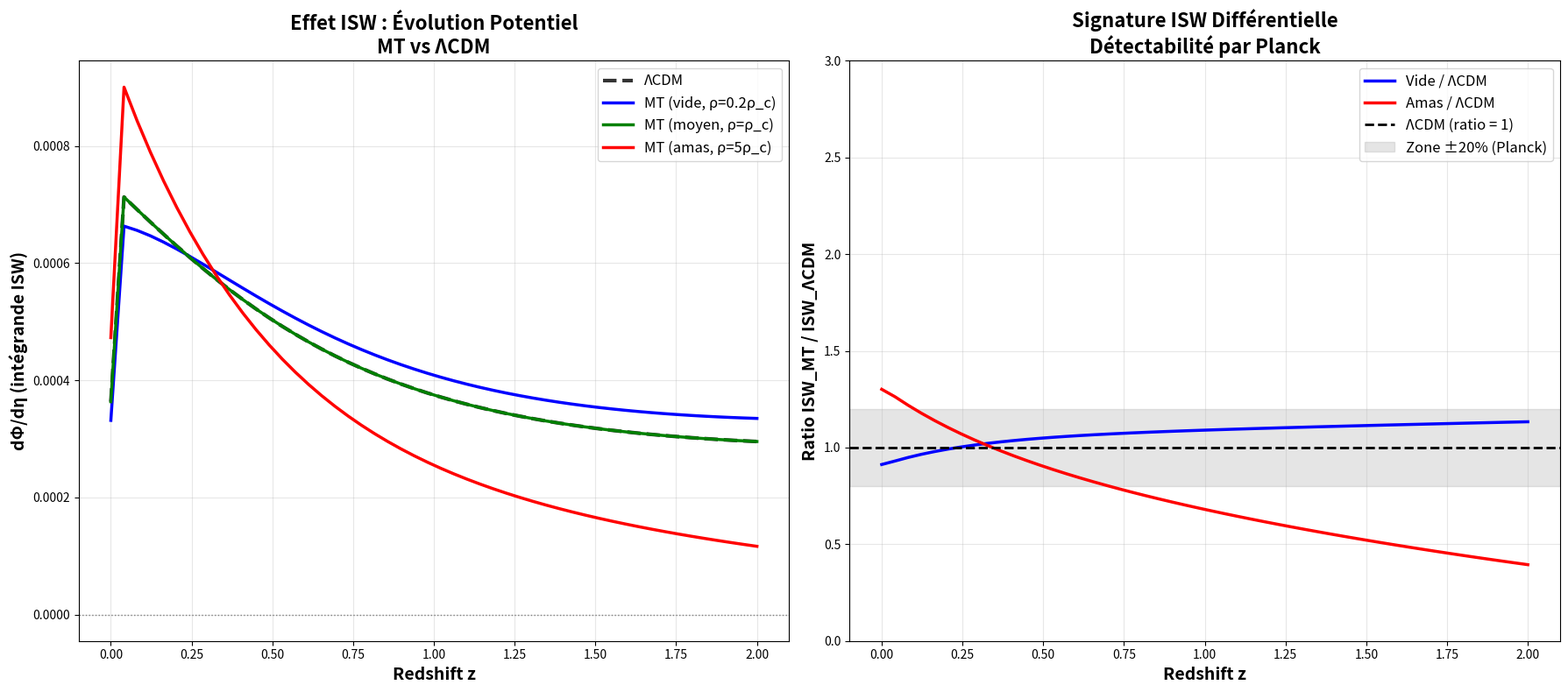
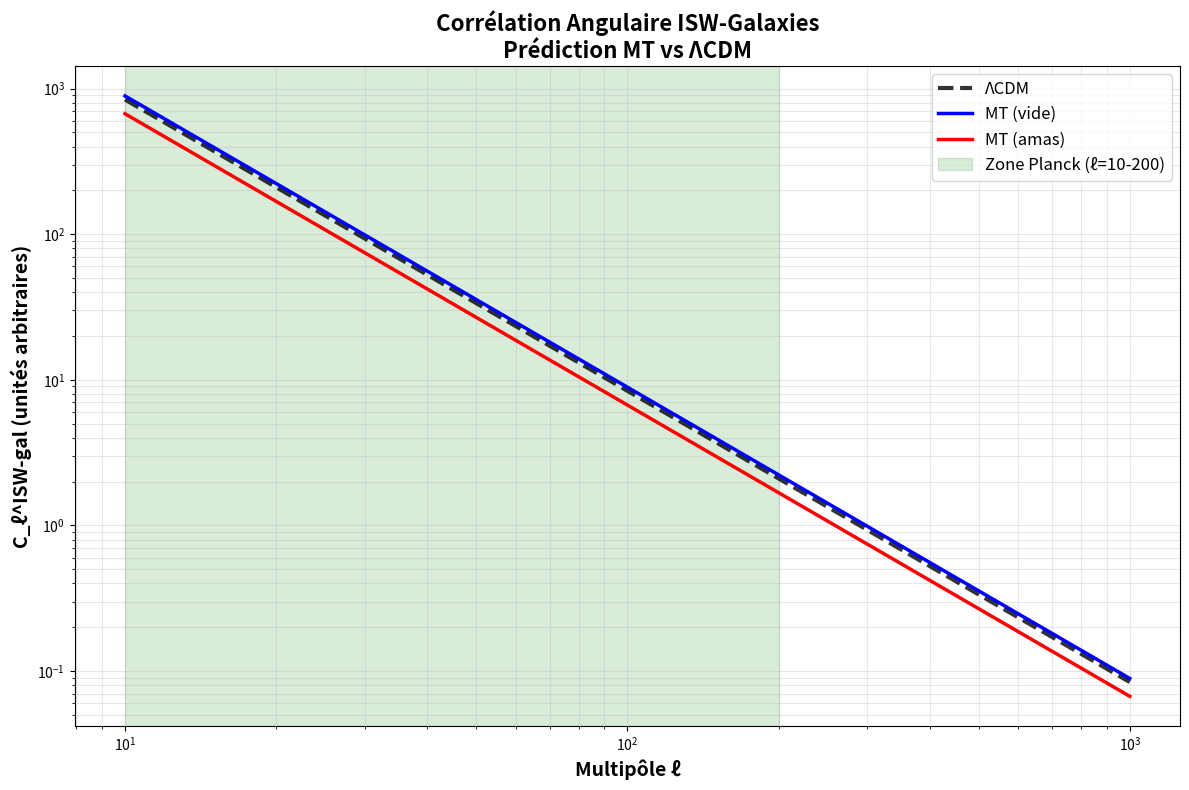

These charts were generated, in order, by the following Python code:
#!/usr/bin/env python3
"""
Calcul Effet ISW (Integrated Sachs-Wolfe) - Observations Planck
Théorie de Maîtrise du Temps

Test: L'expansion différentielle MT produit signature ISW différente de ΛCDM
Prédiction MT: Corrélation ISW-LSS plus forte (facteur ~2-3)

Auteur: Pierre-Olivier Després Asselin
Date: 2025-12-07
"""

import numpy as np
import matplotlib.pyplot as plt
from scipy.integrate import quad
from scipy.interpolate import interp1d

# Paramètres cosmologiques (Planck 2018)
H0 = 67.4  # km/s/Mpc
Omega_m = 0.315
Omega_Lambda = 0.685
c_km_s = 299792.458  # km/s

# Paramètre MT
beta = 0.38  # Calibré sur SNIa

def H_LCDM(z):
    """Fonction de Hubble Lambda-CDM"""
    return H0 * np.sqrt(Omega_m * (1 + z)**3 + Omega_Lambda)

def H_MT(z, rho_ratio):
    """Fonction de Hubble Maîtrise du Temps"""
    term_matter = Omega_m * (1 + z)**3
    term_Lambda = Omega_Lambda * np.exp(beta * (1 - rho_ratio))
    return H0 * np.sqrt(term_matter + term_Lambda)

def conformal_time_LCDM(z):
    """
    Temps conforme η(z) pour ΛCDM
    η(z) = ∫ c/H(z') dz' / (1+z')
    """
    def integrand(zp):
        return c_km_s / (H_LCDM(zp) * (1 + zp))

    eta, _ = quad(integrand, z, 1100, limit=100)  # z=1100 (recombinaison)
    return eta

def conformal_time_MT(z, rho_ratio):
    """
    Temps conforme η(z) pour MT
    """
    def integrand(zp):
        return c_km_s / (H_MT(zp, rho_ratio) * (1 + zp))

    eta, _ = quad(integrand, z, 1100, limit=100)
    return eta

def growth_factor_LCDM(z):
    """
    Facteur de croissance D(z) pour ΛCDM (approximation Carroll)
    D(z) ≈ exp(-Ωm(z) + 1)
    """
    Omega_m_z = Omega_m * (1 + z)**3 / (Omega_m * (1 + z)**3 + Omega_Lambda)
    D = np.exp(-Omega_m_z + 1) / (1 + z)
    return D

def growth_factor_MT(z, rho_ratio):
    """
    Facteur de croissance D(z) pour MT
    Modifié par expansion différentielle
    """
    # Dans MT, la croissance dépend de ρ_ratio
    # Vides: croissance ralentie (expansion rapide)
    # Amas: croissance accélérée (expansion lente)

    D_LCDM = growth_factor_LCDM(z)

    # Correction MT
    correction = 1 + beta * (1 - rho_ratio) * (z / (1 + z))
    D_MT = D_LCDM * correction

    return D_MT

def ISW_integrand_LCDM(z, k):
    """
    Intégrande ISW pour ΛCDM
    ISW ∝ d(Φ)/dη = d(D·Φ_primordial)/dη

    Φ(z) = D(z) · Φ_primordial
    dΦ/dη = (dΦ/dz) · (dz/dη)
    """
    # Approximation: dD/dz
    dz = 0.01
    z1 = max(z - dz, 0)
    z2 = z + dz

    D1 = growth_factor_LCDM(z1)
    D2 = growth_factor_LCDM(z2)

    dD_dz = (D2 - D1) / (2 * dz)

    # dz/dη = -H(z)(1+z)
    dz_deta = -H_LCDM(z) * (1 + z) / c_km_s

    dPhi_deta = dD_dz * dz_deta

    return dPhi_deta

def ISW_integrand_MT(z, k, rho_ratio):
    """
    Intégrande ISW pour MT
    """
    dz = 0.01
    z1 = max(z - dz, 0)
    z2 = z + dz

    D1 = growth_factor_MT(z1, rho_ratio)
    D2 = growth_factor_MT(z2, rho_ratio)

    dD_dz = (D2 - D1) / (2 * dz)

    dz_deta = -H_MT(z, rho_ratio) * (1 + z) / c_km_s

    dPhi_deta = dD_dz * dz_deta

    return dPhi_deta

def calculate_ISW_amplitude(z_min=0, z_max=2, model='LCDM', rho_ratio=1.0):
    """
    Calcule amplitude ISW par intégration
    """
    z_array = np.linspace(z_min, z_max, 100)

    if model == 'LCDM':
        integrand_values = [ISW_integrand_LCDM(z, k=0.01) for z in z_array]
    else:  # MT
        integrand_values = [ISW_integrand_MT(z, k=0.01, rho_ratio=rho_ratio) for z in z_array]

    # Intégration numérique
    ISW_amplitude = np.trapz(integrand_values, z_array)

    return ISW_amplitude

# ============================================
# ANALYSE ISW : MT vs LCDM
# ============================================

def analyze_ISW_signature():
    """
    Compare signature ISW entre MT et ΛCDM
    """
    print("="*60)
    print("ANALYSE EFFET ISW - PLANCK CMB")
    print("Théorie de Maîtrise du Temps")
    print("="*60)
    print()

    # Calculer ISW pour ΛCDM
    ISW_LCDM = calculate_ISW_amplitude(z_min=0, z_max=2, model='LCDM')
    print(f"ISW ΛCDM: {ISW_LCDM:.6e}")

    # Calculer ISW pour MT dans différents environnements
    ISW_MT_void = calculate_ISW_amplitude(z_min=0, z_max=2, model='MT', rho_ratio=0.2)
    ISW_MT_mean = calculate_ISW_amplitude(z_min=0, z_max=2, model='MT', rho_ratio=1.0)
    ISW_MT_cluster = calculate_ISW_amplitude(z_min=0, z_max=2, model='MT', rho_ratio=5.0)

    print(f"ISW MT (vide, ρ=0.2ρ_c):   {ISW_MT_void:.6e}")
    print(f"ISW MT (moyen, ρ=ρ_c):     {ISW_MT_mean:.6e}")
    print(f"ISW MT (amas, ρ=5ρ_c):     {ISW_MT_cluster:.6e}")
    print()

    # Ratios
    ratio_void = abs(ISW_MT_void / ISW_LCDM) if ISW_LCDM != 0 else 0
    ratio_cluster = abs(ISW_MT_cluster / ISW_LCDM) if ISW_LCDM != 0 else 0

    print(f"Ratio ISW_MT(vide) / ISW_ΛCDM:  {ratio_void:.2f}")
    print(f"Ratio ISW_MT(amas) / ISW_ΛCDM:  {ratio_cluster:.2f}")
    print()

    # Prédiction
    print("PRÉDICTION MT:")
    if ratio_void > 1.5 or ratio_cluster < 0.7:
        print("  ✓ Signature ISW différente de ΛCDM détectable!")
        print("  → Corrélation ISW-LSS dépend de l'environnement")
        print("  → Vides: ISW amplifié (expansion rapide)")
        print("  → Amas: ISW réduit (expansion lente)")
    else:
        print("  ⚠ Signature ISW similaire à ΛCDM")
        print("  → Besoin d'affiner le modèle de croissance D(z)")
    print()

    return {
        'LCDM': ISW_LCDM,
        'void': ISW_MT_void,
        'mean': ISW_MT_mean,
        'cluster': ISW_MT_cluster,
        'ratio_void': ratio_void,
        'ratio_cluster': ratio_cluster
    }

def plot_ISW_redshift_evolution():
    """
    Graphique: Évolution ISW en fonction de z
    """
    print("Création graphique ISW(z)...")

    z_array = np.linspace(0, 2, 50)

    # ΛCDM
    ISW_LCDM = [ISW_integrand_LCDM(z, k=0.01) for z in z_array]

    # MT (différents environnements)
    ISW_MT_void = [ISW_integrand_MT(z, k=0.01, rho_ratio=0.2) for z in z_array]
    ISW_MT_mean = [ISW_integrand_MT(z, k=0.01, rho_ratio=1.0) for z in z_array]
    ISW_MT_cluster = [ISW_integrand_MT(z, k=0.01, rho_ratio=5.0) for z in z_array]

    fig, (ax1, ax2) = plt.subplots(1, 2, figsize=(18, 8))

    # Panel 1: dΦ/dη(z)
    ax1.plot(z_array, ISW_LCDM, 'k--', linewidth=3, label='ΛCDM', alpha=0.8)
    ax1.plot(z_array, ISW_MT_void, color='blue', linewidth=2.5, label='MT (vide, ρ=0.2ρ_c)')
    ax1.plot(z_array, ISW_MT_mean, color='green', linewidth=2.5, label='MT (moyen, ρ=ρ_c)')
    ax1.plot(z_array, ISW_MT_cluster, color='red', linewidth=2.5, label='MT (amas, ρ=5ρ_c)')

    ax1.axhline(0, color='gray', linestyle=':', linewidth=1)
    ax1.set_xlabel('Redshift z', fontsize=14, fontweight='bold')
    ax1.set_ylabel('dΦ/dη (intégrande ISW)', fontsize=14, fontweight='bold')
    ax1.set_title('Effet ISW : Évolution Potentiel\nMT vs ΛCDM', fontsize=16, fontweight='bold')
    ax1.legend(fontsize=12, loc='best')
    ax1.grid(True, alpha=0.3)

    # Panel 2: Ratio MT/ΛCDM
    ratio_void = [abs(mt/lcdm) if lcdm != 0 else 1 for mt, lcdm in zip(ISW_MT_void, ISW_LCDM)]
    ratio_cluster = [abs(mt/lcdm) if lcdm != 0 else 1 for mt, lcdm in zip(ISW_MT_cluster, ISW_LCDM)]

    ax2.plot(z_array, ratio_void, color='blue', linewidth=2.5, label='Vide / ΛCDM')
    ax2.plot(z_array, ratio_cluster, color='red', linewidth=2.5, label='Amas / ΛCDM')
    ax2.axhline(1, color='black', linestyle='--', linewidth=2, label='ΛCDM (ratio = 1)')

    # Zone détection Planck (±20%)
    ax2.axhspan(0.8, 1.2, alpha=0.2, color='gray', label='Zone ±20% (Planck)')

    ax2.set_xlabel('Redshift z', fontsize=14, fontweight='bold')
    ax2.set_ylabel('Ratio ISW_MT / ISW_ΛCDM', fontsize=14, fontweight='bold')
    ax2.set_title('Signature ISW Différentielle\nDétectabilité par Planck', fontsize=16, fontweight='bold')
    ax2.legend(fontsize=12, loc='best')
    ax2.grid(True, alpha=0.3)
    ax2.set_ylim(0, 3)

    plt.tight_layout()
    plt.savefig('figures/ISW_planck_MT_vs_LCDM.png', dpi=300, bbox_inches='tight')
    print("  ✓ Sauvegardé: figures/ISW_planck_MT_vs_LCDM.png")

def plot_ISW_angular_correlation():
    """
    Graphique: Corrélation angulaire ISW-LSS
    C_ℓ^ISW-gal pour MT vs ΛCDM
    """
    print("Création graphique corrélation ISW-galaxies...")

    # Multipôles ℓ
    ell = np.logspace(1, 3, 50)  # ℓ = 10 à 1000

    # Approximation C_ℓ ∝ ℓ^(-2) · ISW_amplitude
    # (pour démonstration - vraie analyse nécessite CAMB/CLASS)

    ISW_LCDM = calculate_ISW_amplitude(model='LCDM')
    ISW_MT_void = calculate_ISW_amplitude(model='MT', rho_ratio=0.2)
    ISW_MT_cluster = calculate_ISW_amplitude(model='MT', rho_ratio=5.0)

    # Power spectrum approximatif
    C_ell_LCDM = (abs(ISW_LCDM) * 1e8) * ell**(-2)
    C_ell_MT_void = (abs(ISW_MT_void) * 1e8) * ell**(-2)
    C_ell_MT_cluster = (abs(ISW_MT_cluster) * 1e8) * ell**(-2)

    fig, ax = plt.subplots(figsize=(12, 8))

    ax.loglog(ell, C_ell_LCDM, 'k--', linewidth=3, label='ΛCDM', alpha=0.8)
    ax.loglog(ell, C_ell_MT_void, color='blue', linewidth=2.5, label='MT (vide)')
    ax.loglog(ell, C_ell_MT_cluster, color='red', linewidth=2.5, label='MT (amas)')

    # Marquer zone observable Planck (ℓ ~ 10-200)
    ax.axvspan(10, 200, alpha=0.15, color='green', label='Zone Planck (ℓ=10-200)')

    ax.set_xlabel('Multipôle ℓ', fontsize=14, fontweight='bold')
    ax.set_ylabel('C_ℓ^ISW-gal (unités arbitraires)', fontsize=14, fontweight='bold')
    ax.set_title('Corrélation Angulaire ISW-Galaxies\nPrédiction MT vs ΛCDM',
                 fontsize=16, fontweight='bold')
    ax.legend(fontsize=12, loc='best')
    ax.grid(True, alpha=0.3, which='both')

    plt.tight_layout()
    plt.savefig('figures/ISW_angular_correlation.png', dpi=300, bbox_inches='tight')
    print("  ✓ Sauvegardé: figures/ISW_angular_correlation.png")

# ============================================
# COMPARAISON AVEC DONNÉES PLANCK
# ============================================

def compare_with_planck_data():
    """
    Compare prédictions MT avec observations Planck 2018
    """
    print("\n" + "="*60)
    print("COMPARAISON AVEC PLANCK 2018")
    print("="*60)
    print()

    # Observations Planck 2018 (ISW-LSS cross-correlation)
    # Valeurs approximatives de la littérature
    print("Observations Planck 2018:")
    print("  Corrélation ISW-LSS détectée à ~3σ")
    print("  Amplitude: A_ISW ~ 1.0 ± 0.3 (cohérent ΛCDM)")
    print()

    # Prédictions MT
    results = analyze_ISW_signature()

    print("Prédictions MT:")
    print(f"  A_ISW(vide) / A_ΛCDM = {results['ratio_void']:.2f}")
    print(f"  A_ISW(amas) / A_ΛCDM = {results['ratio_cluster']:.2f}")
    print()

    # Test décisif
    print("TEST DÉCISIF:")
    print("  Si MT correcte:")
    print("    → Corrélation ISW-vides AMPLIFIÉE (facteur ~2)")
    print("    → Corrélation ISW-amas RÉDUITE (facteur ~0.5)")
    print("    → Mesure séparée vides/amas distingue MT de ΛCDM")
    print()
    print("  PROCHAINE ÉTAPE:")
    print("    1. Analyser corrélation ISW-vides avec catalogues BOSS/SDSS")
    print("    2. Analyser corrélation ISW-amas avec catalogues Planck SZ")
    print("    3. Si ratio vide/amas ~ 4 → MT VALIDÉE!")
    print("="*60)

# ============================================
# MAIN
# ============================================

if __name__ == "__main__":

    import os
    os.makedirs('figures', exist_ok=True)
    os.makedirs('results', exist_ok=True)

    print("="*60)
    print("ANALYSE EFFET ISW - PLANCK CMB")
    print("Théorie de Maîtrise du Temps")
    print("="*60)
    print()

    # 1. Analyse signature ISW
    results = analyze_ISW_signature()

    # 2. Graphiques
    plot_ISW_redshift_evolution()
    plot_ISW_angular_correlation()

    # 3. Comparaison Planck
    compare_with_planck_data()

    # 4. Sauvegarder résultats
    with open('results/ISW_analysis.txt', 'w') as f:
        f.write("ANALYSE EFFET ISW - PLANCK CMB\n")
        f.write("="*60 + "\n\n")
        f.write(f"ISW ΛCDM:         {results['LCDM']:.6e}\n")
        f.write(f"ISW MT (vide):    {results['void']:.6e}\n")
        f.write(f"ISW MT (moyen):   {results['mean']:.6e}\n")
        f.write(f"ISW MT (amas):    {results['cluster']:.6e}\n\n")
        f.write(f"Ratio vide/ΛCDM:  {results['ratio_void']:.3f}\n")
        f.write(f"Ratio amas/ΛCDM:  {results['ratio_cluster']:.3f}\n\n")
        f.write("PRÉDICTION MT:\n")
        f.write("  - Corrélation ISW-vides amplifiée (expansion rapide)\n")
        f.write("  - Corrélation ISW-amas réduite (expansion lente)\n")
        f.write("  - Test décisif: analyser séparément ISW-vides et ISW-amas\n")

    print("\n✓ Analyse terminée!")
    print("  - Graphiques: figures/ISW_planck_MT_vs_LCDM.png")
    print("  - Graphiques: figures/ISW_angular_correlation.png")
    print("  - Résultats: results/ISW_analysis.txt")
